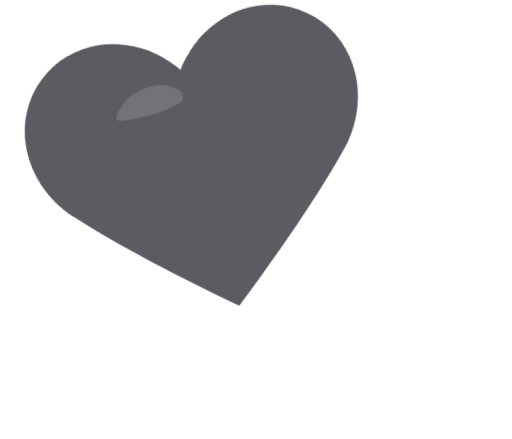
t = 0.00 s
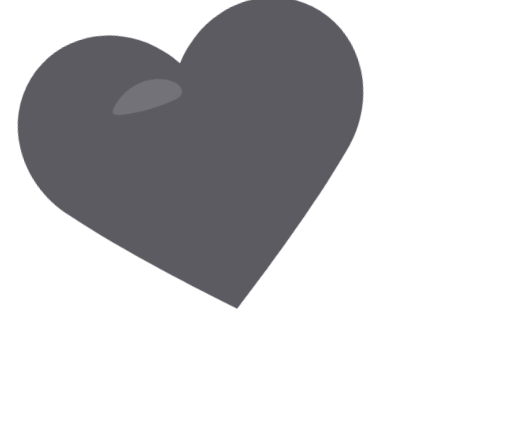
t = 0.45 s
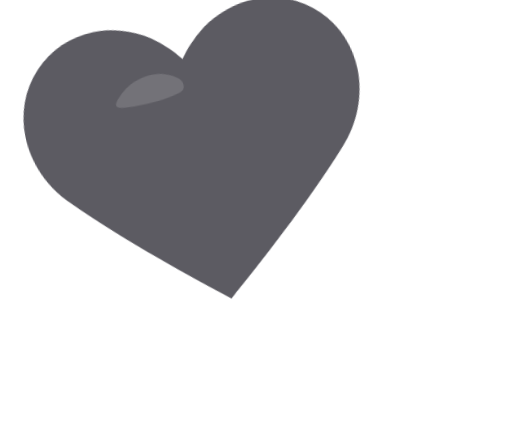
t = 0.84 s
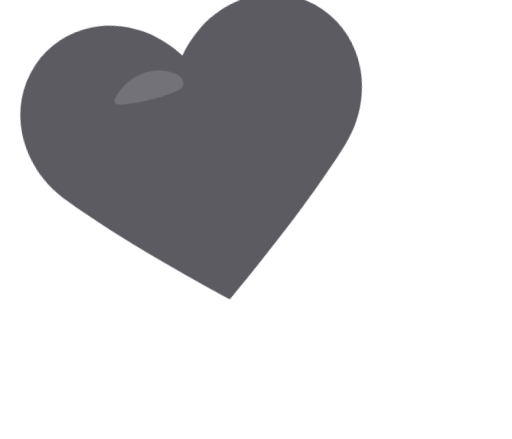
t = 1.20 s
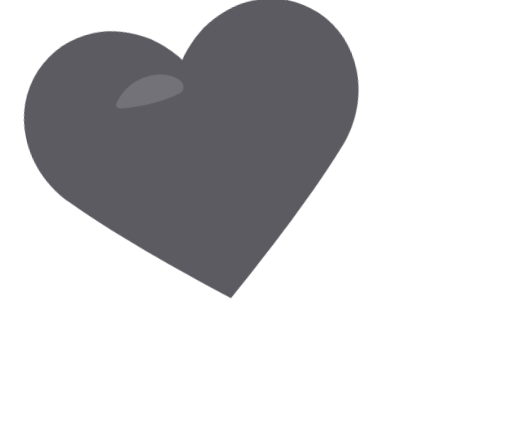
t = 1.56 s
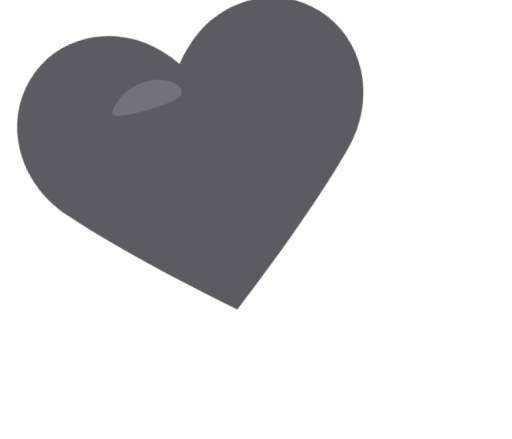
t = 1.98 s

The animated SVG that drew these frames (rendered in a browser with its animation timeline set to each time). Animation: 3 CSS @keyframes rules; one cycle of 2.40 s, repeats indefinitely.

<svg xmlns="http://www.w3.org/2000/svg" width="56" height="48" viewBox="0 0 56 48" fill="none" role="img" aria-label="animated tilted heart" style="overflow: visible;">
  <defs>
    <style>
      .heart-wrap {
        transform-box: fill-box;
        transform-origin: center;
        animation: floaty 2.4s ease-in-out infinite;
      }
      .heart-core {
        transform-box: fill-box;
        transform-origin: center;
        animation: pulse 1.55s ease-in-out infinite;
      }
      .sparkle {
        transform-box: fill-box;
        transform-origin: center;
        animation: twinkle 1.8s ease-in-out infinite;
      }
      @keyframes floaty {
        0%, 100% { transform: rotate(-14deg) translateY(0px); }
        50% { transform: rotate(-11deg) translateY(-1.4px); }
      }
      @keyframes pulse {
        0%, 100% { transform: scale(1); }
        25% { transform: scale(1.04); }
        45% { transform: scale(0.987); }
        65% { transform: scale(1.028); }
      }
      @keyframes twinkle {
        0%, 100% { opacity: .18; transform: scale(.92); }
        50% { opacity: .48; transform: scale(1.12); }
      }
    </style>
  </defs>

  <g class="heart-wrap">
    <g class="heart-core" transform="translate(5.9 5.8)">
      <path d="M 22.1 34.7 C 18.6 31.8 11.9 26.2 7.0 21.0 C 2.9 16.8 2.4 10.2 6.4 6.1 C 9.7 2.7 15.0 2.3 19.2 5.2 C 20.4 6.1 21.4 7.1 22.1 8.1 C 22.8 7.1 23.8 6.1 25.0 5.2 C 29.2 2.3 34.5 2.7 37.8 6.1 C 41.8 10.2 41.3 16.8 37.2 21.0 C 32.3 26.2 25.6 31.8 22.1 34.7 Z" fill="#5c5b62"/>
      <g transform="">
        <path d="M 14.5 10.8 C 16.5 8.7 19.6 8.6 21.3 10.1 C 21.8 10.6 21.8 11.4 21.1 11.6 C 19.4 12.1 16.9 12.2 14.8 12.0 C 13.8 11.9 13.8 11.5 14.5 10.8 Z" fill="#ffffff" fill-opacity="0.14"/>
      </g>
    </g>

    <g class="sparkle" opacity="0.22" transform="translate(40.0 10.0)">
      <path d="M0 0 L0.8 1.9 L2.7 2.7 L0.8 3.5 L0 5.4 L-0.8 3.5 L-2.7 2.7 L-0.8 1.9 Z" fill="#ffffff"/>
    </g>
  </g>
</svg>
